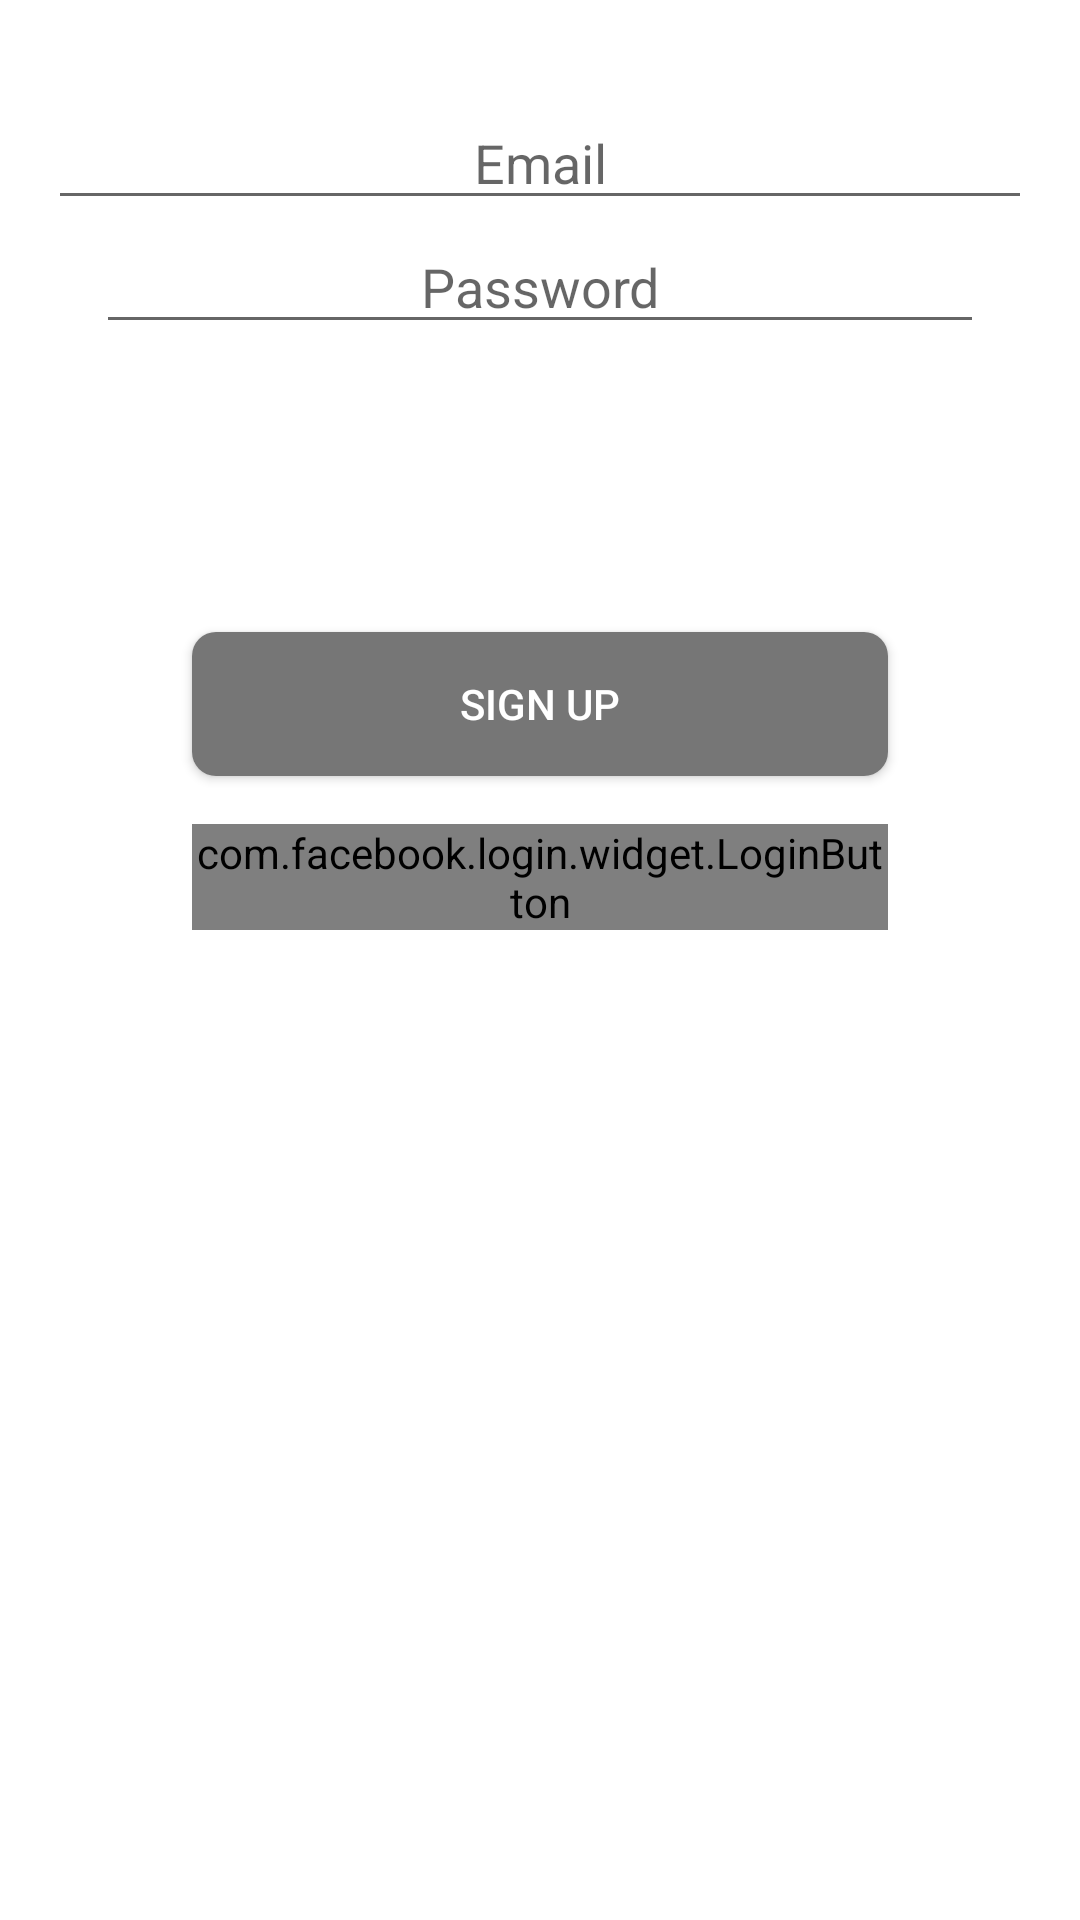

Here is an Android app screen rendered from its layout file. Give the layout XML and the strings, colors and styles it references.
<!-- AndroidManifest.xml: application theme AppTheme -->
<!-- res/layout/fragment_login.xml -->
<?xml version="1.0" encoding="utf-8"?>
<FrameLayout xmlns:android="http://schemas.android.com/apk/res/android"
    xmlns:tools="http://schemas.android.com/tools"
    android:layout_width="match_parent"
    android:layout_height="match_parent"
    tools:context=".fragments.LoginFragment">

    <RelativeLayout
        android:layout_width="match_parent"
        android:layout_height="match_parent"
        android:background="@color/whiteColor">s

        <LinearLayout
            android:id="@+id/login_layout"
            android:layout_width="match_parent"
            android:layout_height="wrap_content"
            android:layout_marginTop="32dp"
            android:layout_marginStart="16dp"
            android:layout_marginEnd="16dp"
            android:orientation="vertical">
            <EditText
                android:id="@+id/login_email_edittext"
                android:layout_width="match_parent"
                android:layout_height="wrap_content"
                android:textAlignment="center"
                android:hint="@string/email"/>
            <EditText
                android:id="@+id/login_password_edittext"
                android:layout_width="match_parent"
                android:layout_height="wrap_content"
                android:layout_marginStart="16dp"
                android:layout_marginEnd="16dp"
                android:textAlignment="center"
                android:hint="@string/password"/>
        </LinearLayout>

        <Button
            android:id="@+id/login_button"
            android:layout_width="match_parent"
            android:layout_height="wrap_content"
            android:layout_below="@id/login_layout"
            android:layout_marginTop="16dp"
            android:layout_marginStart="64dp"
            android:layout_marginEnd="64dp"
            android:background="@drawable/button_background_round_green"
            android:textColor="@color/whiteColor"
            android:text="@string/login"/>

        <Button
            android:id="@+id/signup_button"
            android:layout_width="match_parent"
            android:layout_height="wrap_content"
            android:layout_below="@id/login_button"
            android:layout_marginTop="32dp"
            android:layout_marginStart="64dp"
            android:layout_marginEnd="64dp"
            android:background="@drawable/button_background_round_gray"
            android:textColor="@color/whiteColor"
            android:text="@string/sign_up"/>

        <com.facebook.login.widget.LoginButton
            android:id="@+id/facebook_login_button"
            android:layout_width="match_parent"
            android:layout_height="wrap_content"
            android:layout_below="@id/signup_button"
            android:layout_marginTop="16dp"
            android:layout_marginStart="64dp"
            android:layout_marginEnd="64dp" />

    </RelativeLayout>


</FrameLayout>
<!-- resources referenced by this layout -->
<resources>
  <color name="whiteColor">#ffffff</color>
  <!-- drawable button_background_round_gray (drawable) -->
  <?xml version="1.0" encoding="utf-8"?>
  <shape
      xmlns:android="http://schemas.android.com/apk/res/android">
      <solid android:color="@color/darkestGrayColor"/>
      <corners
          android:radius="8dp"/>
  </shape>
  <string name="email">Email</string>
  <string name="login">Login</string>
  <string name="password">Password</string>
  <string name="sign_up">Sign up</string>
  <style name="AppTheme" parent="Theme.AppCompat.Light.DarkActionBar">
          
          <item name="colorPrimary">@color/colorPrimary</item>
          <item name="colorPrimaryDark">@color/colorPrimaryDark</item>
          <item name="colorAccent">@color/colorAccent</item>
      </style>
  <color name="darkestGrayColor">#767676</color>
  <color name="colorPrimary">#3F51B5</color>
  <color name="colorPrimaryDark">#303F9F</color>
  <color name="colorAccent">#FF4081</color>
</resources>
